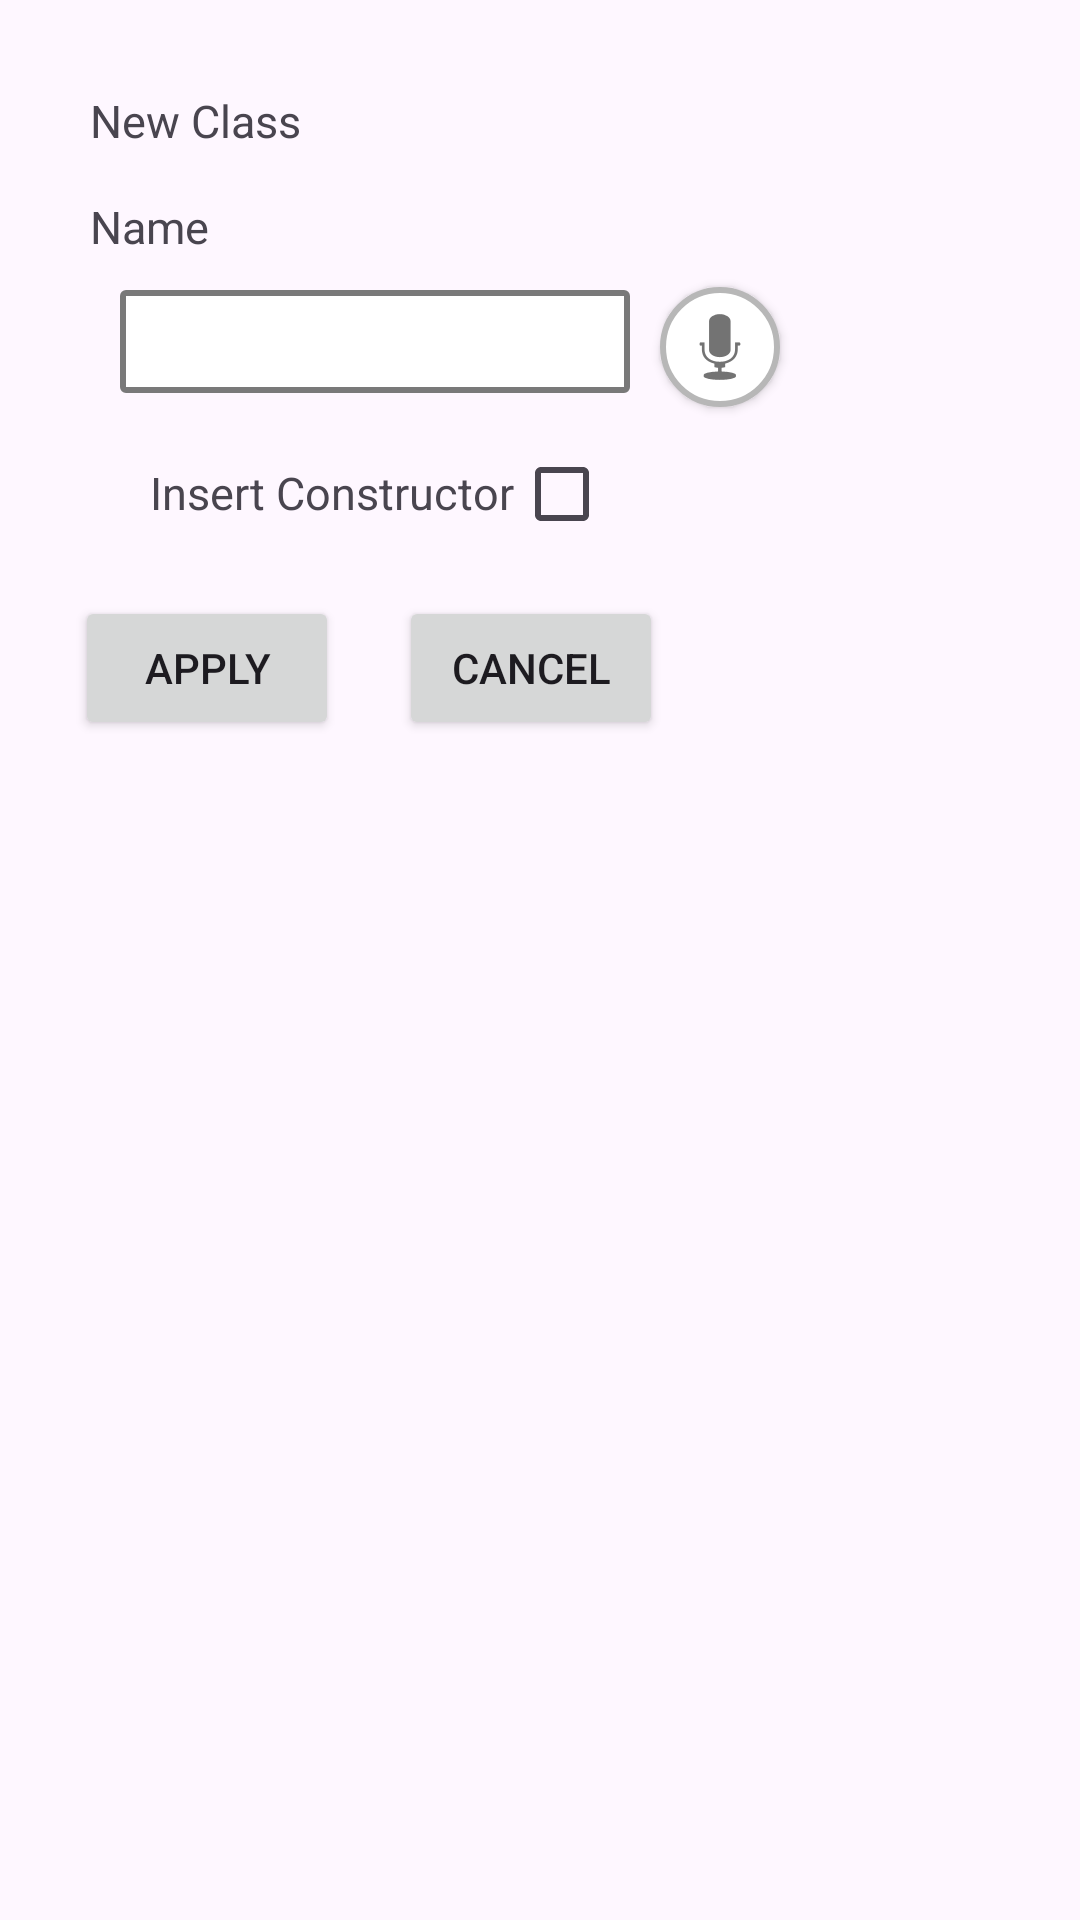

This screen was rendered from an Android layout file. Write that file and the resources it references.
<!-- AndroidManifest.xml: application theme Theme.PyFlow -->
<!-- res/layout/dialog_newclass.xml -->
<?xml version="1.0" encoding="utf-8"?>
<LinearLayout
    android:layout_width="300dp"
    android:layout_height="wrap_content"
    android:orientation="vertical"
    android:padding="15dp"
    xmlns:android="http://schemas.android.com/apk/res/android"
    xmlns:app="http://schemas.android.com/apk/res-auto">

    <TextView
        android:layout_width="wrap_content"
        android:layout_height="wrap_content"
        android:textSize="15dp"
        android:text="New Class"
        android:padding="15dp"/>

    <TextView
        android:layout_width="wrap_content"
        android:layout_height="wrap_content"
        android:textSize="15dp"
        android:text="Name"
        android:paddingBottom="5dp"
        android:paddingLeft="15dp"/>

    <LinearLayout
        android:layout_width="wrap_content"
        android:layout_height="wrap_content"
        android:paddingLeft="20dp"
        android:paddingRight="20dp"
        android:orientation="horizontal">

        <EditText
            android:id="@+id/class_name"
            android:layout_width="170dp"
            android:layout_height="wrap_content"
            android:minLines="1"
            android:maxLines="3"
            android:layout_margin="5dp"
            android:padding="5dp"
            android:background="@drawable/input_field_text_bg"/>

        <Button
            android:id="@+id/class_name_voice"
            android:layout_width="40dp"
            android:layout_height="40dp"
            android:layout_margin="5dp"
            app:backgroundTint="@null"
            android:background="@drawable/microphone_icon"/>

    </LinearLayout>

    <LinearLayout
        android:layout_width="wrap_content"
        android:layout_height="wrap_content"
        android:orientation="horizontal"
        android:paddingLeft="20dp"
        android:paddingRight="20dp">

        <TextView
            android:layout_width="wrap_content"
            android:layout_height="wrap_content"
            android:textSize="15dp"
            android:text="Insert Constructor"
            android:paddingBottom="5dp"
            android:paddingLeft="15dp"/>

        <CheckBox
            android:id="@+id/constructor_check"
            android:layout_width="wrap_content"
            android:layout_height="wrap_content"/>

    </LinearLayout>

    <LinearLayout
        android:id="@+id/constructor_layout"
        android:layout_width="wrap_content"
        android:layout_height="wrap_content"
        android:orientation="vertical"
        android:visibility="gone">

        <LinearLayout
            android:layout_width="wrap_content"
            android:layout_height="wrap_content"
            android:orientation="horizontal">

            <TextView
                android:layout_width="wrap_content"
                android:layout_height="wrap_content"
                android:textSize="15dp"
                android:text="Parameters"
                android:paddingBottom="5dp"
                android:paddingLeft="15dp"/>

            <Button
                android:id="@+id/add_param"
                android:layout_width="40dp"
                android:layout_height="40dp"
                android:layout_marginStart="10dp"
                android:text="add"
                android:background="@drawable/add_icon" />

            <Button
                android:id="@+id/remove_param"
                android:layout_width="40dp"
                android:layout_height="40dp"
                android:layout_marginStart="10dp"
                app:backgroundTint="@null"
                android:background="@drawable/remove_icon"/>

        </LinearLayout>

        <ScrollView
            android:layout_width="match_parent"
            android:layout_height="120dp">

            <LinearLayout
                android:id="@+id/parametersContainer"
                android:layout_width="match_parent"
                android:layout_height="wrap_content"
                android:orientation="vertical">

            </LinearLayout>

        </ScrollView>

    </LinearLayout>


    <LinearLayout
        android:layout_width="match_parent"
        android:layout_height="match_parent"
        android:orientation="horizontal">

        <Button
            android:id="@+id/oop_apply"
            android:layout_width="wrap_content"
            android:layout_height="wrap_content"
            android:layout_margin="10dp"
            android:text="Apply"/>

        <Button
            android:id="@+id/oop_cancel"
            android:layout_width="wrap_content"
            android:layout_height="wrap_content"
            android:layout_margin="10dp"
            android:text="Cancel"/>

    </LinearLayout>

</LinearLayout>
<!-- resources referenced by this layout -->
<resources>
  <!-- drawable input_field_text_bg (drawable) -->
  <?xml version="1.0" encoding="utf-8"?>
  <shape xmlns:android="http://schemas.android.com/apk/res/android">
      <solid android:color="#ffffff"/>  
      <corners android:radius="1dp"/>  
      <stroke android:color="#797979" android:width="2dp"/>  
  </shape>
  <!-- drawable microphone_icon (drawable) -->
  <?xml version="1.0" encoding="utf-8"?>
  <layer-list xmlns:android="http://schemas.android.com/apk/res/android">
      <item>
          <shape>
              <solid android:color="#FFFFFF"/>
              <stroke android:color="#B7B7B7" android:width="2dp"/>
              <corners android:radius="300dp"/>
          </shape>
      </item>
      <item
          android:drawable="@android:drawable/ic_btn_speak_now"
          android:gravity="center" />
  </layer-list>
  <style name="Theme.PyFlow" parent="Base.Theme.PyFlow" />
  <style name="Base.Theme.PyFlow" parent="Theme.Material3.DayNight.NoActionBar">
          
          <item name="colorPrimary">@color/light_blue_theme</item>
      </style>
  <color name="light_blue_theme">#93D2F3</color>
</resources>
